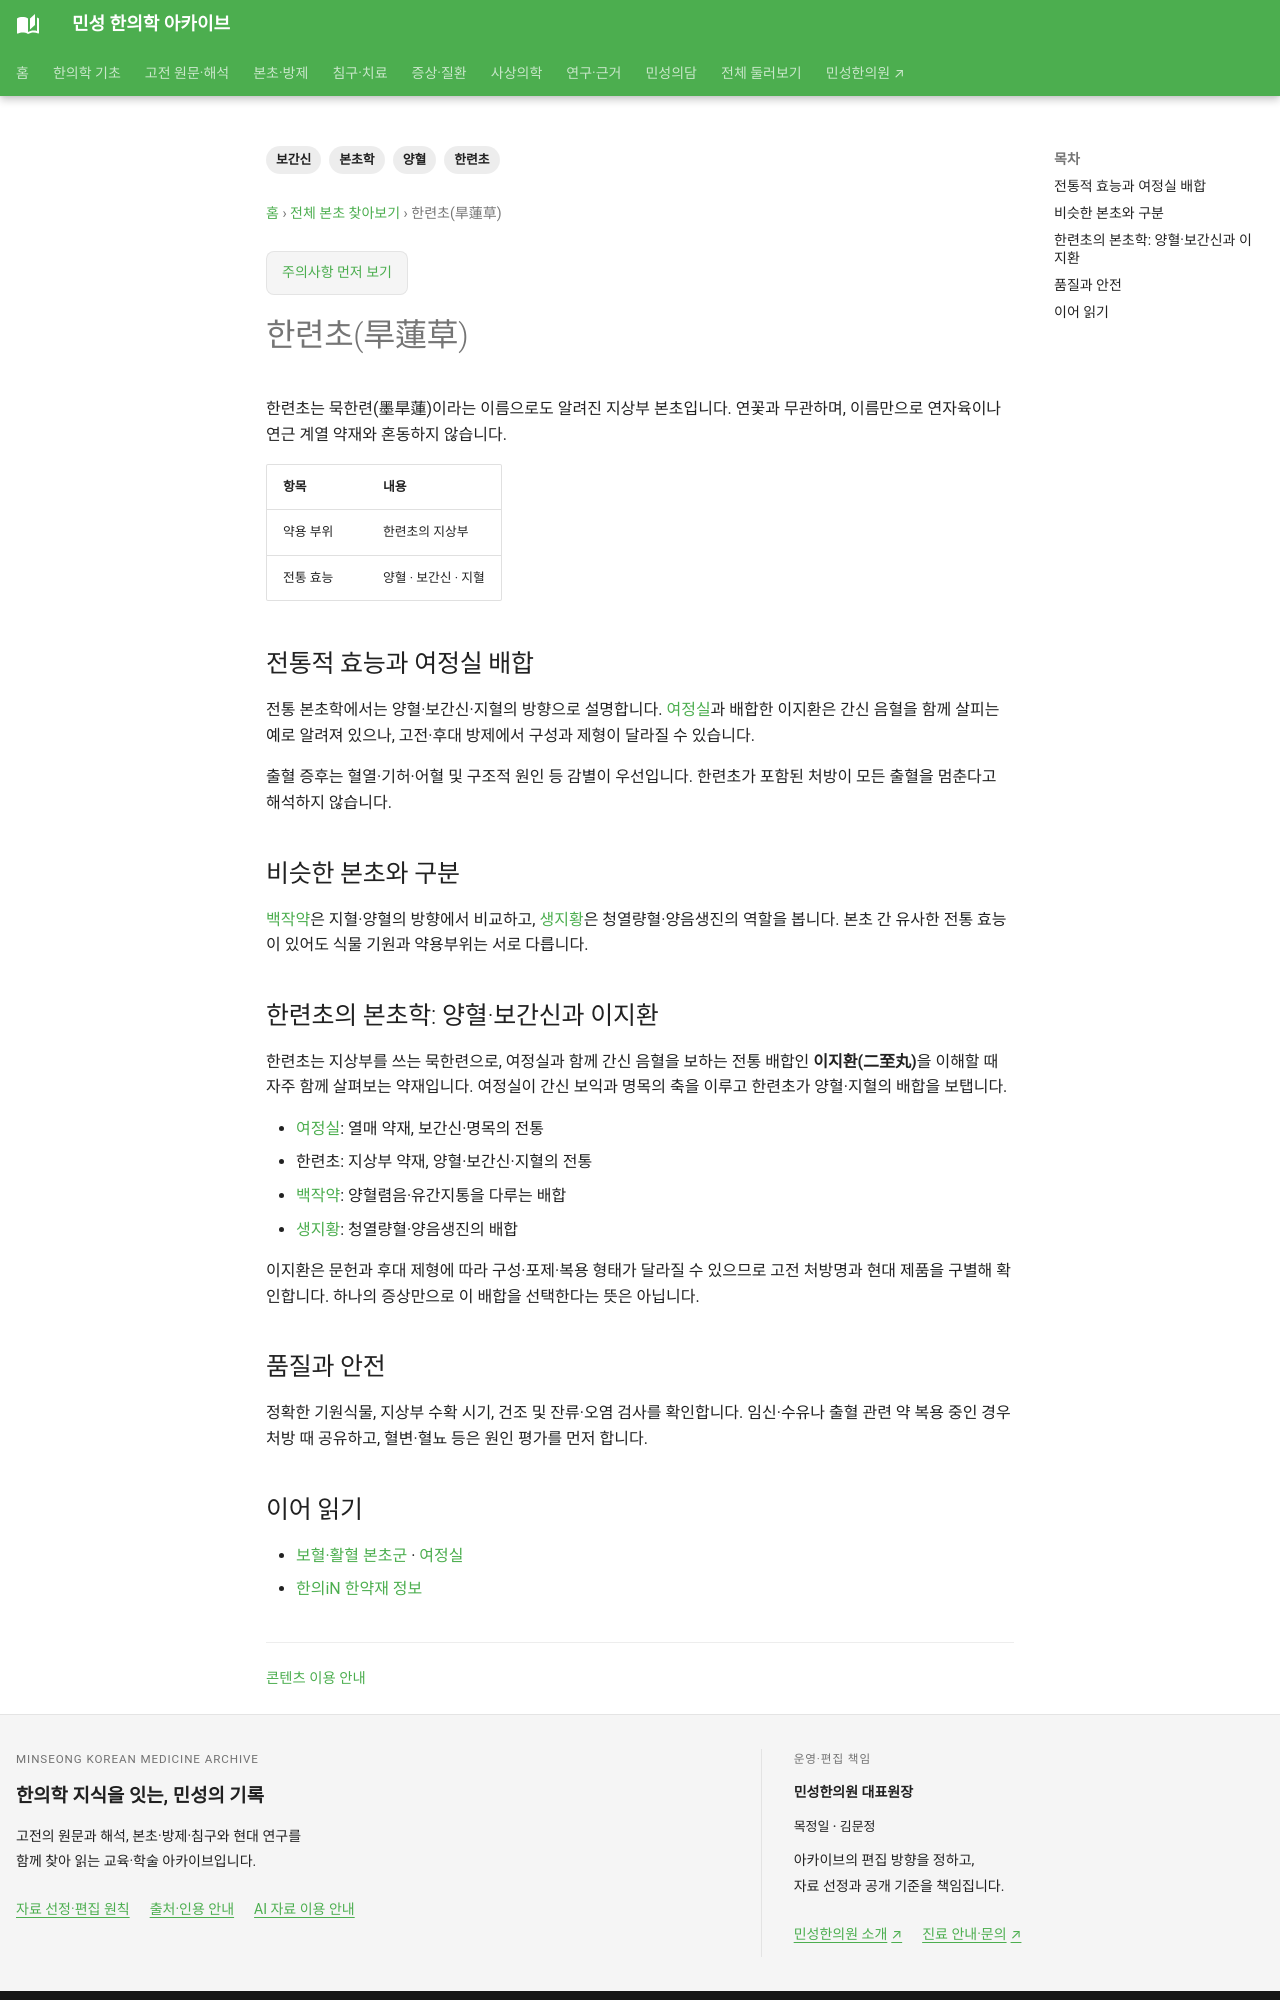

repository: joowon1111/minseong-korean-medicine-wiki · page: herbs/eclipta/index.html · generator: mkdocs

---
title: 한련초(旱蓮草)
description: 한련초의 양혈·보간신 전통과 여정실의 배합, 묵한련·한련초 명칭과 기원 확인을 정리합니다.
tags: [본초학, 한련초, 양혈, 보간신]
status: 검토완료
last_reviewed: '2026-10-07'
---
# 한련초(旱蓮草)

한련초는 묵한련(墨旱蓮)이라는 이름으로도 알려진 지상부 본초입니다. 연꽃과 무관하며, 이름만으로 연자육이나 연근 계열 약재와 혼동하지 않습니다.

| 항목 | 내용 |
|---|---|
| 약용 부위 | 한련초의 지상부 |
| 전통 효능 | 양혈 · 보간신 · 지혈 |

## 전통적 효능과 여정실 배합

전통 본초학에서는 양혈·보간신·지혈의 방향으로 설명합니다. [여정실](ligustrum-fruit.md)과 배합한 이지환은 간신 음혈을 함께 살피는 예로 알려져 있으나, 고전·후대 방제에서 구성과 제형이 달라질 수 있습니다.

출혈 증후는 혈열·기허·어혈 및 구조적 원인 등 감별이 우선입니다. 한련초가 포함된 처방이 모든 출혈을 멈춘다고 해석하지 않습니다.

## 비슷한 본초와 구분

[백작약](white-peony.md)은 지혈·양혈의 방향에서 비교하고, [생지황](rehmannia-root-fresh.md)은 청열량혈·양음생진의 역할을 봅니다. 본초 간 유사한 전통 효능이 있어도 식물 기원과 약용부위는 서로 다릅니다.

## 한련초의 본초학: 양혈·보간신과 이지환

한련초는 지상부를 쓰는 묵한련으로, 여정실과 함께 간신 음혈을 보하는 전통 배합인 **이지환(二至丸)**을 이해할 때 자주 함께 살펴보는 약재입니다. 여정실이 간신 보익과 명목의 축을 이루고 한련초가 양혈·지혈의 배합을 보탭니다.

- [여정실](ligustrum-fruit.md): 열매 약재, 보간신·명목의 전통
- 한련초: 지상부 약재, 양혈·보간신·지혈의 전통
- [백작약](white-peony.md): 양혈렴음·유간지통을 다루는 배합
- [생지황](rehmannia-root-fresh.md): 청열량혈·양음생진의 배합

이지환은 문헌과 후대 제형에 따라 구성·포제·복용 형태가 달라질 수 있으므로 고전 처방명과 현대 제품을 구별해 확인합니다. 하나의 증상만으로 이 배합을 선택한다는 뜻은 아닙니다.


## 품질과 안전

정확한 기원식물, 지상부 수확 시기, 건조 및 잔류·오염 검사를 확인합니다. 임신·수유나 출혈 관련 약 복용 중인 경우 처방 때 공유하고, 혈변·혈뇨 등은 원인 평가를 먼저 합니다.
